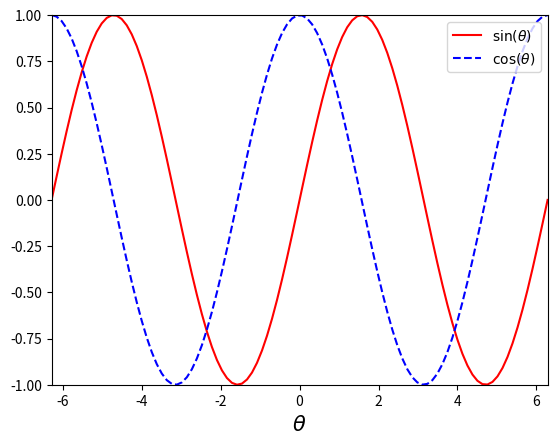
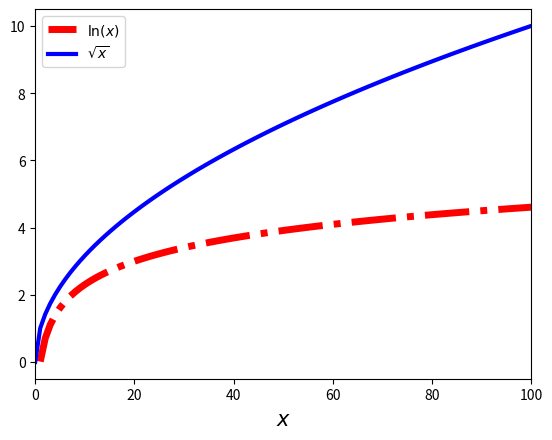

Python code for these plots, in order:
""" Uso básico de matplotlib para graficar funciones simples"""
import matplotlib.pyplot as plt # cargamos la librería 
import numpy as np #cargamos numpy

#-----------
# figfura 1
#----------

teta = np.linspace(-2*np.pi, 2*np.pi, 100) # crea linspace
sint = np.sin(teta) # calcula el seno
cost = np.cos(teta) # calcula el coseno

plt.figure(1)
plt.plot(teta,sint,'r-',label= r'$\sin(\theta)$')
plt.plot(teta,cost,'b--',label= r'$\cos(\theta)$')
plt.xlabel(r'$\theta$', size=15)
plt.legend(loc='upper right')
plt.xlim(-2*np.pi, 2*np.pi)
plt.ylim(-1,1)
plt.savefig('senocoseno.pdf', bbox_inches='tight')

#----------
# figura 2
#-----------

x = np.linspace(0,100, 100)
logx = np.log(x) # note el error al calular el log0
sqrtx = np.sqrt(x)

plt.figure(2)
plt.plot(x,logx,'r-.',lw = '5', label= r'$\ln(x)$')
plt.plot(x,sqrtx,'b-',lw ='3.',label= r'$\sqrt{x}$')
plt.xlabel(r'$x$', size=15)
plt.legend(loc='upper left')
plt.xlim(0, 100)
plt.savefig('log10sqrt.pdf', bbox_inches='tight')


plt.show()
